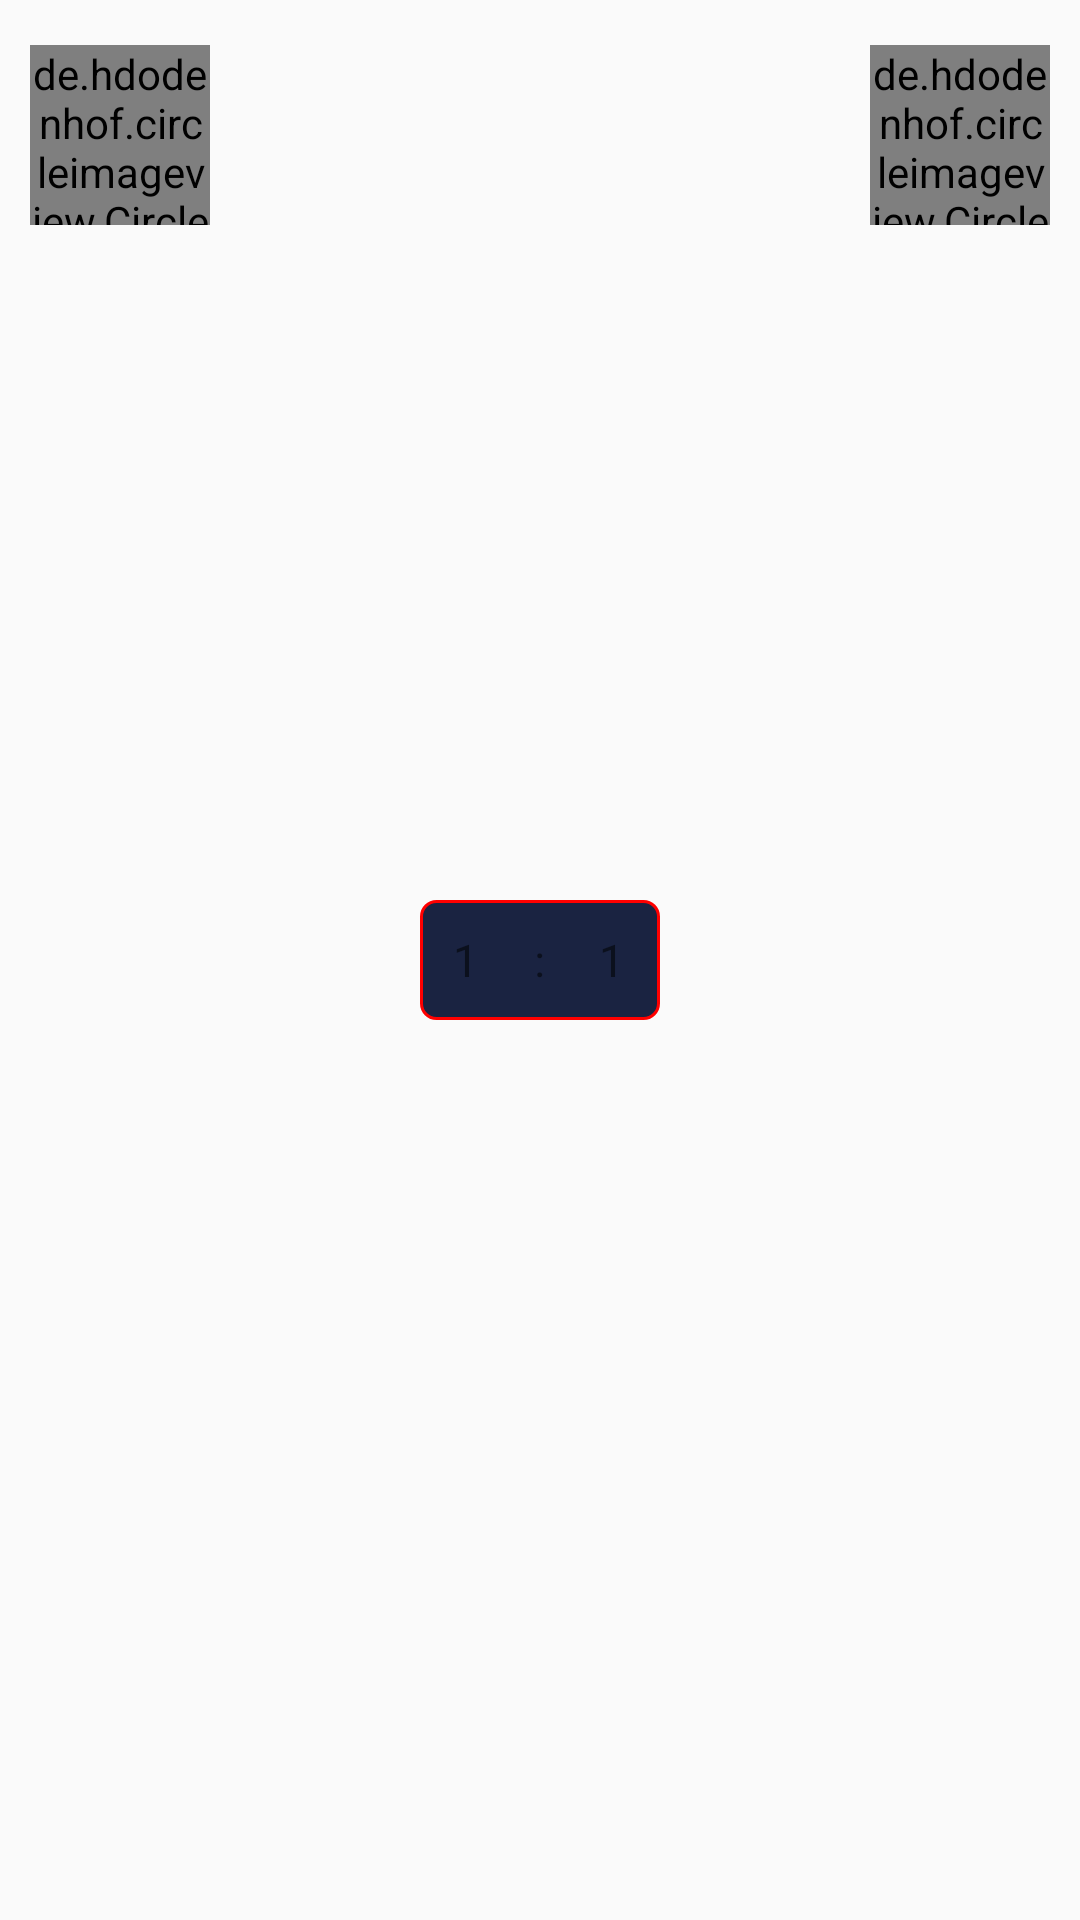

Here is an Android app screen rendered from its layout file. Give the layout XML and the strings, colors and styles it references.
<!-- AndroidManifest.xml: application theme AppTheme -->
<!-- res/layout/scores_item.xml -->
<?xml version="1.0" encoding="utf-8"?>
<RelativeLayout
    xmlns:android="http://schemas.android.com/apk/res/android"
    android:layout_width="match_parent"
    android:layout_height="wrap_content">

    <de.hdodenhof.circleimageview.CircleImageView
        android:layout_marginBottom="15dp"
        android:layout_marginLeft="10dp"
        android:layout_marginTop="15dp"
        android:id="@+id/imgHomeTeam"
        android:layout_width="60dp"
        android:layout_height="60dp"/>

    <TextView
        android:textSize="15sp"
        android:textColor="@color/colorWhite"
        android:fontFamily="@font/lato_regular"
        android:layout_marginLeft="10dp"
        android:layout_alignParentTop="true"
        android:layout_marginTop="23dp"
        android:layout_toRightOf="@+id/imgHomeTeam"
        android:id="@+id/txtTeamHomeName"
        android:layout_width="wrap_content"
        android:layout_height="wrap_content"/>

    <TextView
        android:textColor="@color/colorLighGray"
        android:textSize="11sp"
        android:layout_below="@+id/txtTeamHomeName"
        android:fontFamily="@font/lato_regular"
        android:layout_marginLeft="10dp"
        android:layout_marginTop="5dp"
        android:layout_toRightOf="@+id/imgHomeTeam"
        android:id="@+id/txtHomeCountry"
        android:layout_width="wrap_content"
        android:layout_height="wrap_content"/>

    <RelativeLayout
        android:layout_centerInParent="true"
        android:background="@drawable/rectangle_box"
        android:layout_width="80dp"
        android:layout_height="40dp">

        <TextView
            android:id="@+id/txtHomeScore"
            android:textSize="15sp"
            android:layout_marginLeft="10dp"
            android:layout_alignParentLeft="true"
            android:layout_centerInParent="true"
            android:fontFamily="@font/lato_regular"
            android:textColor="@color/colorWhite"
            android:text="1"
            android:layout_width="wrap_content"
            android:layout_height="wrap_content"/>

        <TextView
            android:textSize="15sp"
            android:layout_centerInParent="true"
            android:fontFamily="@font/lato_regular"
            android:textColor="@color/colorWhite"
            android:text=":"
            android:layout_width="wrap_content"
            android:layout_height="wrap_content"/>

        <TextView
            android:id="@+id/txtAwayScore"
            android:layout_marginRight="10dp"
            android:layout_alignParentRight="true"
            android:textSize="15sp"
            android:layout_centerInParent="true"
            android:fontFamily="@font/lato_regular"
            android:textColor="@color/colorWhite"
            android:text="1"
            android:layout_width="wrap_content"
            android:layout_height="wrap_content"/>
    </RelativeLayout>

    <de.hdodenhof.circleimageview.CircleImageView
        android:layout_alignParentRight="true"
        android:layout_marginBottom="15dp"
        android:layout_marginRight="10dp"
        android:layout_marginTop="15dp"
        android:id="@+id/imgAwayTeam"
        android:layout_width="60dp"
        android:layout_height="60dp"/>

    <TextView
        android:textSize="15sp"
        android:textColor="@color/colorWhite"
        android:fontFamily="@font/lato_regular"
        android:layout_marginRight="10dp"
        android:layout_alignParentTop="true"
        android:layout_marginTop="23dp"
        android:layout_toLeftOf="@+id/imgAwayTeam"
        android:id="@+id/txtTeamAwayName"
        android:layout_width="wrap_content"
        android:layout_height="wrap_content"/>

    <TextView
        android:textColor="@color/colorLighGray"
        android:textSize="11sp"
        android:layout_below="@+id/txtTeamHomeName"
        android:fontFamily="@font/lato_regular"
        android:layout_marginRight="10dp"
        android:layout_marginTop="5dp"
        android:layout_toLeftOf="@+id/imgAwayTeam"
        android:id="@+id/txtAwayCountry"
        android:layout_width="wrap_content"
        android:layout_height="wrap_content"/>

    <View
        android:background="@color/lighGray"
        android:layout_below="@+id/imgHomeTeam"
        android:layout_width="match_parent"
        android:layout_height="1dp"/>
</RelativeLayout>
<!-- resources referenced by this layout -->
<resources>
  <!-- drawable rectangle_box (drawable) -->
  <?xml version="1.0" encoding="UTF-8"?>
  <shape xmlns:android="http://schemas.android.com/apk/res/android" android:id="@+id/listview_background_shape">
      <stroke android:width="1dp" android:color="#FF0000" />
      <padding android:left="1dp"
          android:top="2dp"
          android:right="2dp"
          android:bottom="2dp" />
      <corners android:radius="5dp" />
      <solid android:color="#1A2341" />
  </shape>
  <style name="AppTheme" parent="Theme.AppCompat.Light.NoActionBar">
          
          <item name="colorPrimary">@color/colorPrimary</item>
          <item name="colorPrimaryDark">@color/colorPrimaryDark</item>
          <item name="colorAccent">@color/colorYellow</item>
      </style>
  <!-- not gathered from this repository: default colours our renderer supplied (Android Studio template values) -->
  <color name="colorPrimary">#FF6200EE</color>
  <color name="colorPrimaryDark">#FF3700B3</color>
</resources>
